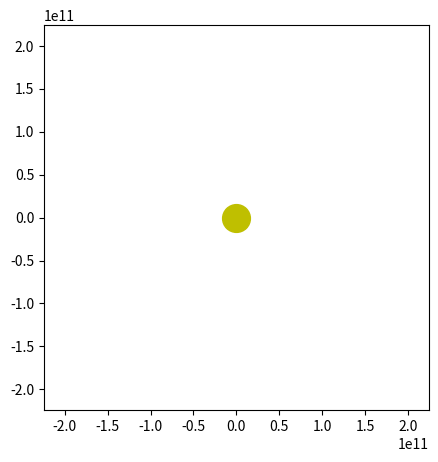

Write the Python code that produced this figure.
# Archivo: mecanicaceleste.py
# Autor: Javier Garcia Algarra 
# Fecha: 12 de agosto de 2023
# Descripción: Ejemplo de animacion

import numpy as np
import matplotlib.pyplot as plt
plt.rcParams["figure.figsize"] = 5,5
from matplotlib.animation import FuncAnimation

# Constants
G = 6.67430e-11  # gravitational constant in m^3/kg/s^2
M_sun = 1.989e30  # mass of the Sun in kg
M_earth = 5.972e24  # mass of the Earth in kg
AU = 1.496e11  # astronomical unit in meters




# Initial conditions
init_pos_earth = np.array([1*AU, 0])  # initial position of Earth in meters
init_vel_earth = np.array([0, 29783])  # initial velocity of Earth in m/s

# Time parameters
t_max = 365 * 24 * 60 * 60  # simulate for one year in seconds
dt = 24* 60 * 60  # time step in seconds
num_steps = int(t_max / dt)

# Arrays to store positions
positions_earth = np.zeros((num_steps, 2))
positions_earth[0] = init_pos_earth

# Perform simulation
for i in range(1, num_steps):
    r_earth = np.linalg.norm(positions_earth[i - 1])
    acceleration_earth = -G * M_sun / r_earth**3 * positions_earth[i - 1]
    new_vel_earth = init_vel_earth + acceleration_earth * dt
    new_pos_earth = positions_earth[i - 1] + new_vel_earth * dt
    positions_earth[i] = new_pos_earth
    init_vel_earth = new_vel_earth

# Create animation
fig, ax = plt.subplots()
line, = ax.plot([], [], 'bo')
linesun, = ax.plot([0], [0], 'yo', markersize = 20)


def init():
    ax.set_xlim(-1.5 * AU, 1.5 * AU)
    ax.set_ylim(-1.5 * AU, 1.5 * AU)
    # set equal aspect such that the circle is not shown as ellipse
    ax.set_aspect("equal")
    return line,

def animate(i):
    line.set_data(positions_earth[i, 0], positions_earth[i, 1])
    return line,

ani = FuncAnimation(fig, animate, frames=num_steps, init_func=init, blit=True, interval=10)

plt.show()
